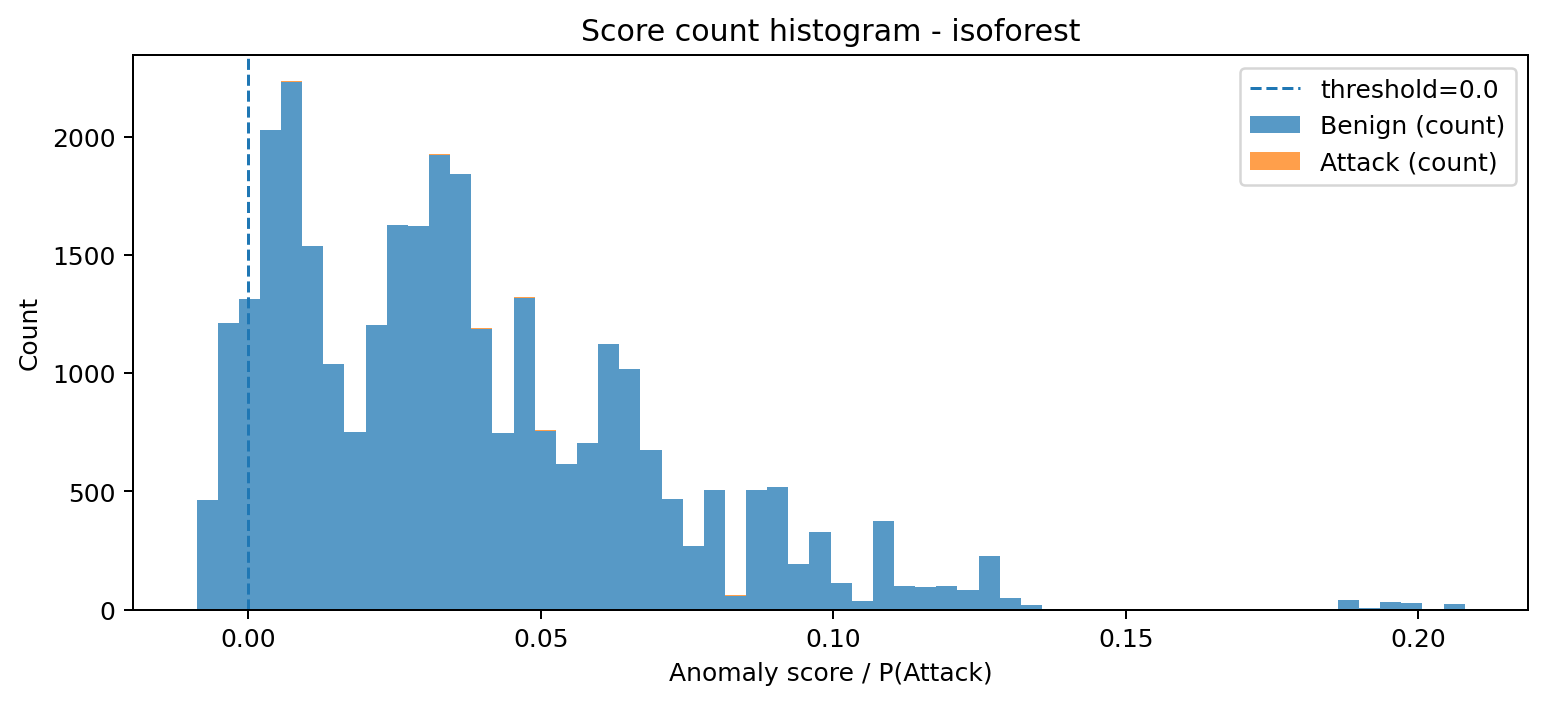

The file beside this chart, header and first rows:
bin_left, bin_right, midpoint, count_benign, count_attack, count_total
-0.008853, -0.005239, -0.007046, 465, 0, 465
-0.005239, -0.001626, -0.003432, 1212, 0, 1212
-0.001626, 0.001988, 0.0001812, 1313, 0, 1313
0.001988, 0.005602, 0.003795, 2029, 0, 2029
0.005602, 0.009215, 0.007408, 2231, 2, 2233
0.009215, 0.01283, 0.01102, 1537, 0, 1537
0.01283, 0.01644, 0.01464, 1039, 0, 1039
0.01644, 0.02006, 0.01825, 750, 0, 750
0.02006, 0.02367, 0.02186, 1202, 0, 1202
0.02367, 0.02728, 0.02548, 1624, 1, 1625
0.02728, 0.0309, 0.02909, 1621, 1, 1622
0.0309, 0.03451, 0.0327, 1924, 2, 1926
0.03451, 0.03812, 0.03632, 1843, 0, 1843
0.03812, 0.04174, 0.03993, 1188, 3, 1191
0.04174, 0.04535, 0.04354, 748, 0, 748
0.04535, 0.04896, 0.04716, 1319, 1, 1320
0.04896, 0.05258, 0.05077, 757, 2, 759
0.05258, 0.05619, 0.05438, 614, 2, 616
0.05619, 0.0598, 0.058, 705, 0, 705
0.0598, 0.06342, 0.06161, 1123, 0, 1123
0.06342, 0.06703, 0.06522, 1019, 0, 1019
0.06703, 0.07065, 0.06884, 674, 1, 675
0.07065, 0.07426, 0.07245, 466, 0, 466
0.07426, 0.07787, 0.07607, 269, 0, 269
0.07787, 0.08149, 0.07968, 505, 0, 505
0.08149, 0.0851, 0.08329, 59, 1, 60
0.0851, 0.08871, 0.08691, 507, 0, 507
0.08871, 0.09233, 0.09052, 518, 0, 518
0.09233, 0.09594, 0.09413, 193, 0, 193
0.09594, 0.09955, 0.09775, 326, 0, 326
0.09955, 0.1032, 0.1014, 114, 0, 114
0.1032, 0.1068, 0.105, 37, 0, 37
0.1068, 0.1104, 0.1086, 375, 0, 375
0.1104, 0.114, 0.1122, 99, 0, 99
0.114, 0.1176, 0.1158, 95, 0, 95
0.1176, 0.1212, 0.1194, 99, 0, 99
0.1212, 0.1248, 0.123, 81, 0, 81
0.1248, 0.1285, 0.1267, 227, 0, 227
0.1285, 0.1321, 0.1303, 50, 0, 50
0.1321, 0.1357, 0.1339, 20, 0, 20
0.1357, 0.1393, 0.1375, 2, 0, 2
0.1393, 0.1429, 0.1411, 2, 0, 2
0.1429, 0.1465, 0.1447, 0, 0, 0
0.1465, 0.1501, 0.1483, 0, 0, 0
0.1501, 0.1538, 0.1519, 0, 0, 0
0.1538, 0.1574, 0.1556, 0, 0, 0
0.1574, 0.161, 0.1592, 0, 0, 0
0.161, 0.1646, 0.1628, 0, 0, 0
0.1646, 0.1682, 0.1664, 0, 0, 0
0.1682, 0.1718, 0.17, 0, 0, 0
0.1718, 0.1754, 0.1736, 0, 0, 0
0.1754, 0.1791, 0.1772, 0, 0, 0
0.1791, 0.1827, 0.1809, 0, 0, 0
0.1827, 0.1863, 0.1845, 0, 0, 0
0.1863, 0.1899, 0.1881, 39, 0, 39
0.1899, 0.1935, 0.1917, 7, 0, 7
0.1935, 0.1971, 0.1953, 30, 0, 30
0.1971, 0.2007, 0.1989, 27, 0, 27
0.2007, 0.2043, 0.2025, 2, 0, 2
0.2043, 0.208, 0.2062, 23, 0, 23
